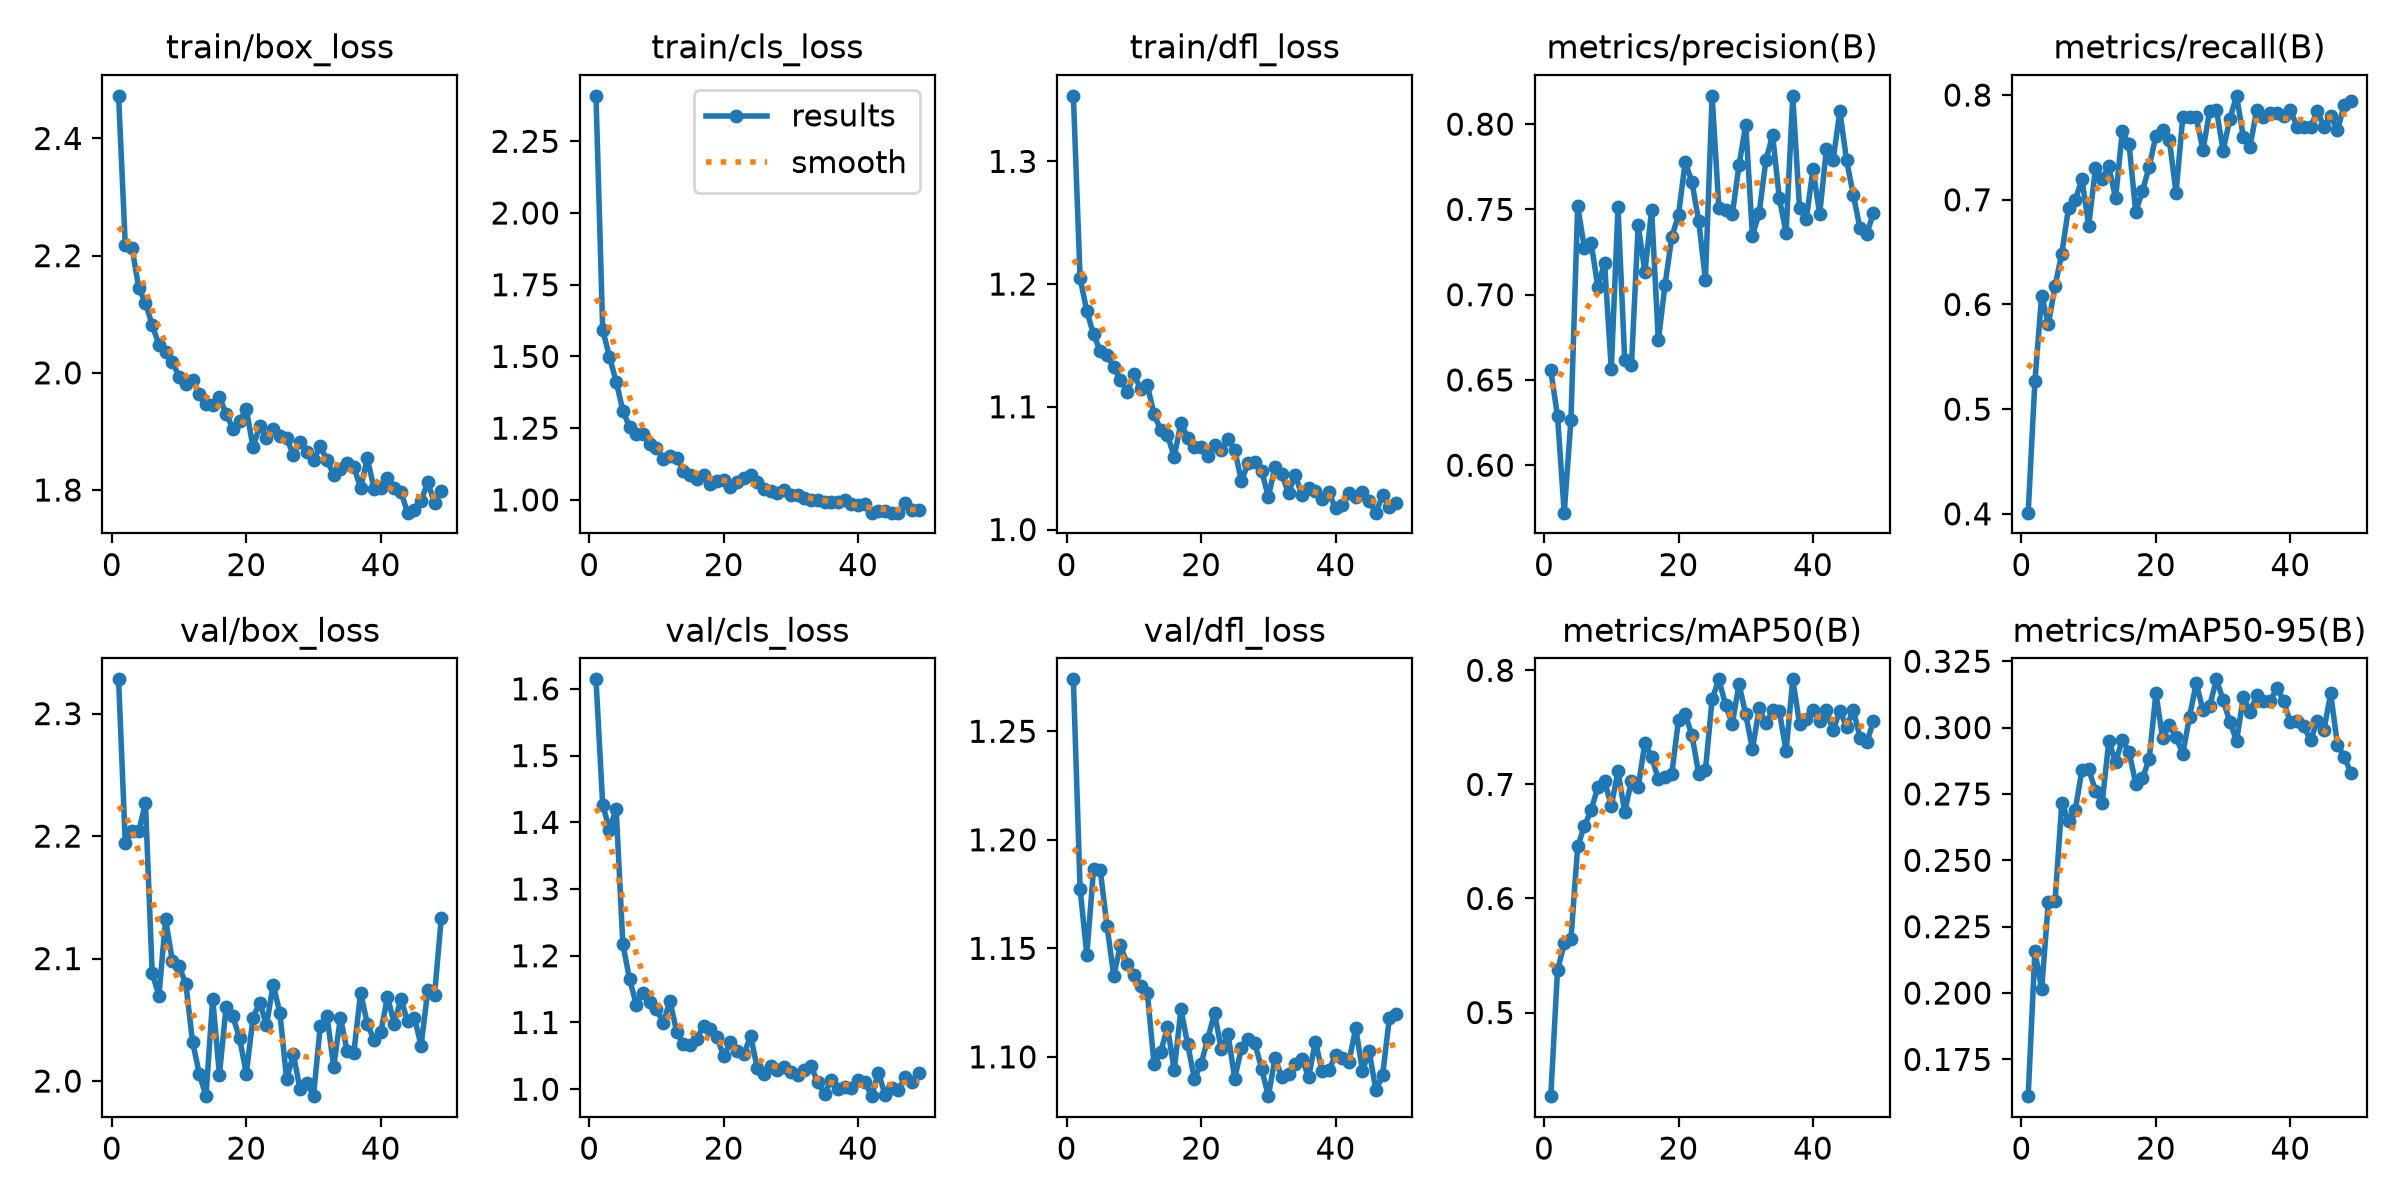

Data behind this chart, as committed beside it:
epoch, time, train/box_loss, train/cls_loss, train/dfl_loss, metrics/precision(B), metrics/recall(B), metrics/mAP50(B), metrics/mAP50-95(B), val/box_loss, val/cls_loss, val/dfl_loss, lr/pg0, lr/pg1, lr/pg2
1, 30.3, 2.473, 2.408, 1.353, 0.6556, 0.4011, 0.4267, 0.1611, 2.328, 1.614, 1.274, 0.0005512, 0.0005512, 0.0005512
2, 55.92, 2.218, 1.594, 1.205, 0.6289, 0.5267, 0.537, 0.2158, 2.194, 1.426, 1.177, 0.001096, 0.001096, 0.001096
3, 81.42, 2.213, 1.499, 1.178, 0.5722, 0.6084, 0.5606, 0.2014, 2.204, 1.389, 1.147, 0.00163, 0.00163, 0.00163
4, 106.1, 2.145, 1.413, 1.159, 0.6266, 0.5812, 0.5645, 0.2343, 2.204, 1.42, 1.187, 0.001617, 0.001617, 0.001617
5, 131, 2.119, 1.311, 1.146, 0.752, 0.6177, 0.6457, 0.2347, 2.227, 1.217, 1.186, 0.001601, 0.001601, 0.001601
6, 156.8, 2.081, 1.254, 1.142, 0.7275, 0.6484, 0.6634, 0.2716, 2.088, 1.165, 1.16, 0.001584, 0.001584, 0.001584
7, 182.2, 2.048, 1.23, 1.133, 0.7305, 0.6922, 0.6773, 0.2649, 2.07, 1.127, 1.137, 0.001568, 0.001568, 0.001568
8, 208.1, 2.036, 1.231, 1.122, 0.7046, 0.7, 0.6977, 0.269, 2.132, 1.145, 1.152, 0.001551, 0.001551, 0.001551
9, 233.2, 2.019, 1.194, 1.112, 0.7188, 0.7195, 0.703, 0.2841, 2.098, 1.13, 1.143, 0.001535, 0.001535, 0.001535
10, 259.2, 1.993, 1.181, 1.127, 0.6562, 0.6753, 0.6812, 0.2844, 2.094, 1.12, 1.138, 0.001518, 0.001518, 0.001518
11, 285.3, 1.981, 1.142, 1.114, 0.7511, 0.73, 0.7114, 0.2762, 2.079, 1.1, 1.133, 0.001502, 0.001502, 0.001502
12, 310.1, 1.987, 1.152, 1.117, 0.6616, 0.7203, 0.6758, 0.2715, 2.032, 1.132, 1.129, 0.001485, 0.001485, 0.001485
13, 335, 1.963, 1.146, 1.094, 0.6587, 0.732, 0.7034, 0.2949, 2.006, 1.086, 1.097, 0.001469, 0.001469, 0.001469
14, 361, 1.946, 1.102, 1.081, 0.7408, 0.7013, 0.6973, 0.2869, 1.988, 1.067, 1.102, 0.001452, 0.001452, 0.001452
15, 386.5, 1.945, 1.086, 1.077, 0.7133, 0.7653, 0.7365, 0.2954, 2.067, 1.066, 1.114, 0.001436, 0.001436, 0.001436
16, 412.3, 1.958, 1.073, 1.059, 0.7496, 0.7531, 0.7241, 0.2909, 2.005, 1.076, 1.094, 0.001419, 0.001419, 0.001419
17, 437.1, 1.93, 1.088, 1.087, 0.6732, 0.6885, 0.7046, 0.2789, 2.061, 1.095, 1.122, 0.001403, 0.001403, 0.001403
18, 461.9, 1.905, 1.055, 1.075, 0.7059, 0.7083, 0.7067, 0.2809, 2.053, 1.09, 1.106, 0.001386, 0.001386, 0.001386
19, 486.6, 1.918, 1.067, 1.067, 0.7339, 0.7317, 0.7091, 0.2881, 2.035, 1.078, 1.09, 0.00137, 0.00137, 0.00137
20, 512.6, 1.938, 1.069, 1.067, 0.7467, 0.7611, 0.7569, 0.313, 2.006, 1.05, 1.097, 0.001353, 0.001353, 0.001353
21, 538.6, 1.873, 1.046, 1.06, 0.778, 0.7664, 0.7617, 0.296, 2.052, 1.07, 1.108, 0.001337, 0.001337, 0.001337
22, 564, 1.91, 1.062, 1.069, 0.766, 0.7569, 0.7432, 0.3011, 2.064, 1.058, 1.12, 0.00132, 0.00132, 0.00132
23, 588.9, 1.89, 1.076, 1.065, 0.7433, 0.7069, 0.7095, 0.2963, 2.046, 1.052, 1.103, 0.001304, 0.001304, 0.001304
24, 613.9, 1.904, 1.087, 1.074, 0.7088, 0.7791, 0.7122, 0.2901, 2.079, 1.08, 1.111, 0.001287, 0.001287, 0.001287
25, 640.5, 1.892, 1.063, 1.065, 0.8166, 0.7795, 0.7747, 0.3041, 2.055, 1.031, 1.09, 0.001271, 0.001271, 0.001271
26, 668.8, 1.888, 1.038, 1.04, 0.7509, 0.7787, 0.792, 0.3167, 2.001, 1.023, 1.104, 0.001254, 0.001254, 0.001254
27, 695.8, 1.86, 1.03, 1.054, 0.7498, 0.7475, 0.7695, 0.3066, 2.022, 1.034, 1.108, 0.001238, 0.001238, 0.001238
28, 724, 1.883, 1.023, 1.055, 0.7471, 0.7848, 0.7531, 0.3081, 1.993, 1.028, 1.106, 0.001221, 0.001221, 0.001221
29, 751.5, 1.865, 1.034, 1.048, 0.7759, 0.7861, 0.7879, 0.3182, 1.999, 1.034, 1.095, 0.001205, 0.001205, 0.001205
30, 779.4, 1.85, 1.018, 1.027, 0.7996, 0.747, 0.7614, 0.3105, 1.988, 1.026, 1.082, 0.001188, 0.001188, 0.001188
31, 807.2, 1.874, 1.016, 1.051, 0.7344, 0.7772, 0.7307, 0.3021, 2.045, 1.021, 1.099, 0.001172, 0.001172, 0.001172
32, 834.2, 1.85, 1.007, 1.045, 0.748, 0.7993, 0.7668, 0.295, 2.053, 1.029, 1.091, 0.001155, 0.001155, 0.001155
33, 861.3, 1.826, 0.9984, 1.03, 0.7789, 0.7602, 0.7535, 0.3115, 2.012, 1.034, 1.092, 0.001139, 0.001139, 0.001139
34, 887.5, 1.836, 0.9987, 1.045, 0.7935, 0.7508, 0.7652, 0.306, 2.052, 1.01, 1.097, 0.001122, 0.001122, 0.001122
35, 908.9, 1.846, 0.9926, 1.028, 0.7564, 0.786, 0.7641, 0.3121, 2.025, 0.9935, 1.099, 0.001106, 0.001106, 0.001106
36, 931, 1.839, 0.9929, 1.034, 0.7364, 0.7787, 0.7292, 0.3099, 2.023, 1.014, 1.091, 0.001089, 0.001089, 0.001089
37, 953.2, 1.804, 0.9933, 1.032, 0.8162, 0.7829, 0.7921, 0.31, 2.072, 1.001, 1.107, 0.001073, 0.001073, 0.001073
38, 975.4, 1.854, 0.9986, 1.025, 0.7508, 0.7826, 0.7532, 0.315, 2.047, 1.004, 1.093, 0.001056, 0.001056, 0.001056
39, 997.8, 1.803, 0.9865, 1.03, 0.7441, 0.7801, 0.7578, 0.31, 2.033, 1.001, 1.094, 0.00104, 0.00104, 0.00104
40, 1020, 1.804, 0.9811, 1.017, 0.7735, 0.7861, 0.7653, 0.302, 2.04, 1.014, 1.101, 0.001023, 0.001023, 0.001023
41, 1043, 1.821, 0.985, 1.02, 0.7473, 0.7698, 0.756, 0.3026, 2.069, 1.011, 1.099, 0.001007, 0.001007, 0.001007
42, 1070, 1.803, 0.9555, 1.029, 0.7854, 0.7694, 0.7649, 0.3005, 2.047, 0.9896, 1.098, 0.0009904, 0.0009904, 0.0009904
43, 1098, 1.796, 0.9619, 1.026, 0.779, 0.7691, 0.7473, 0.2952, 2.067, 1.025, 1.113, 0.0009739, 0.0009739, 0.0009739
44, 1125, 1.761, 0.9602, 1.031, 0.8075, 0.7848, 0.7647, 0.3026, 2.049, 0.9918, 1.094, 0.0009574, 0.0009574, 0.0009574
45, 1153, 1.766, 0.9556, 1.023, 0.7788, 0.7698, 0.7508, 0.2993, 2.052, 1.002, 1.103, 0.0009409, 0.0009409, 0.0009409
46, 1178, 1.782, 0.9554, 1.014, 0.7585, 0.7803, 0.7651, 0.3129, 2.029, 0.999, 1.085, 0.0009244, 0.0009244, 0.0009244
47, 1206, 1.813, 0.9879, 1.028, 0.7389, 0.7663, 0.741, 0.2935, 2.074, 1.018, 1.092, 0.0009078, 0.0009078, 0.0009078
48, 1233, 1.777, 0.9646, 1.018, 0.7358, 0.7903, 0.7367, 0.289, 2.07, 1.01, 1.118, 0.0008913, 0.0008913, 0.0008913
49, 1261, 1.798, 0.9634, 1.022, 0.7479, 0.7944, 0.7554, 0.283, 2.133, 1.024, 1.12, 0.0008748, 0.0008748, 0.0008748
